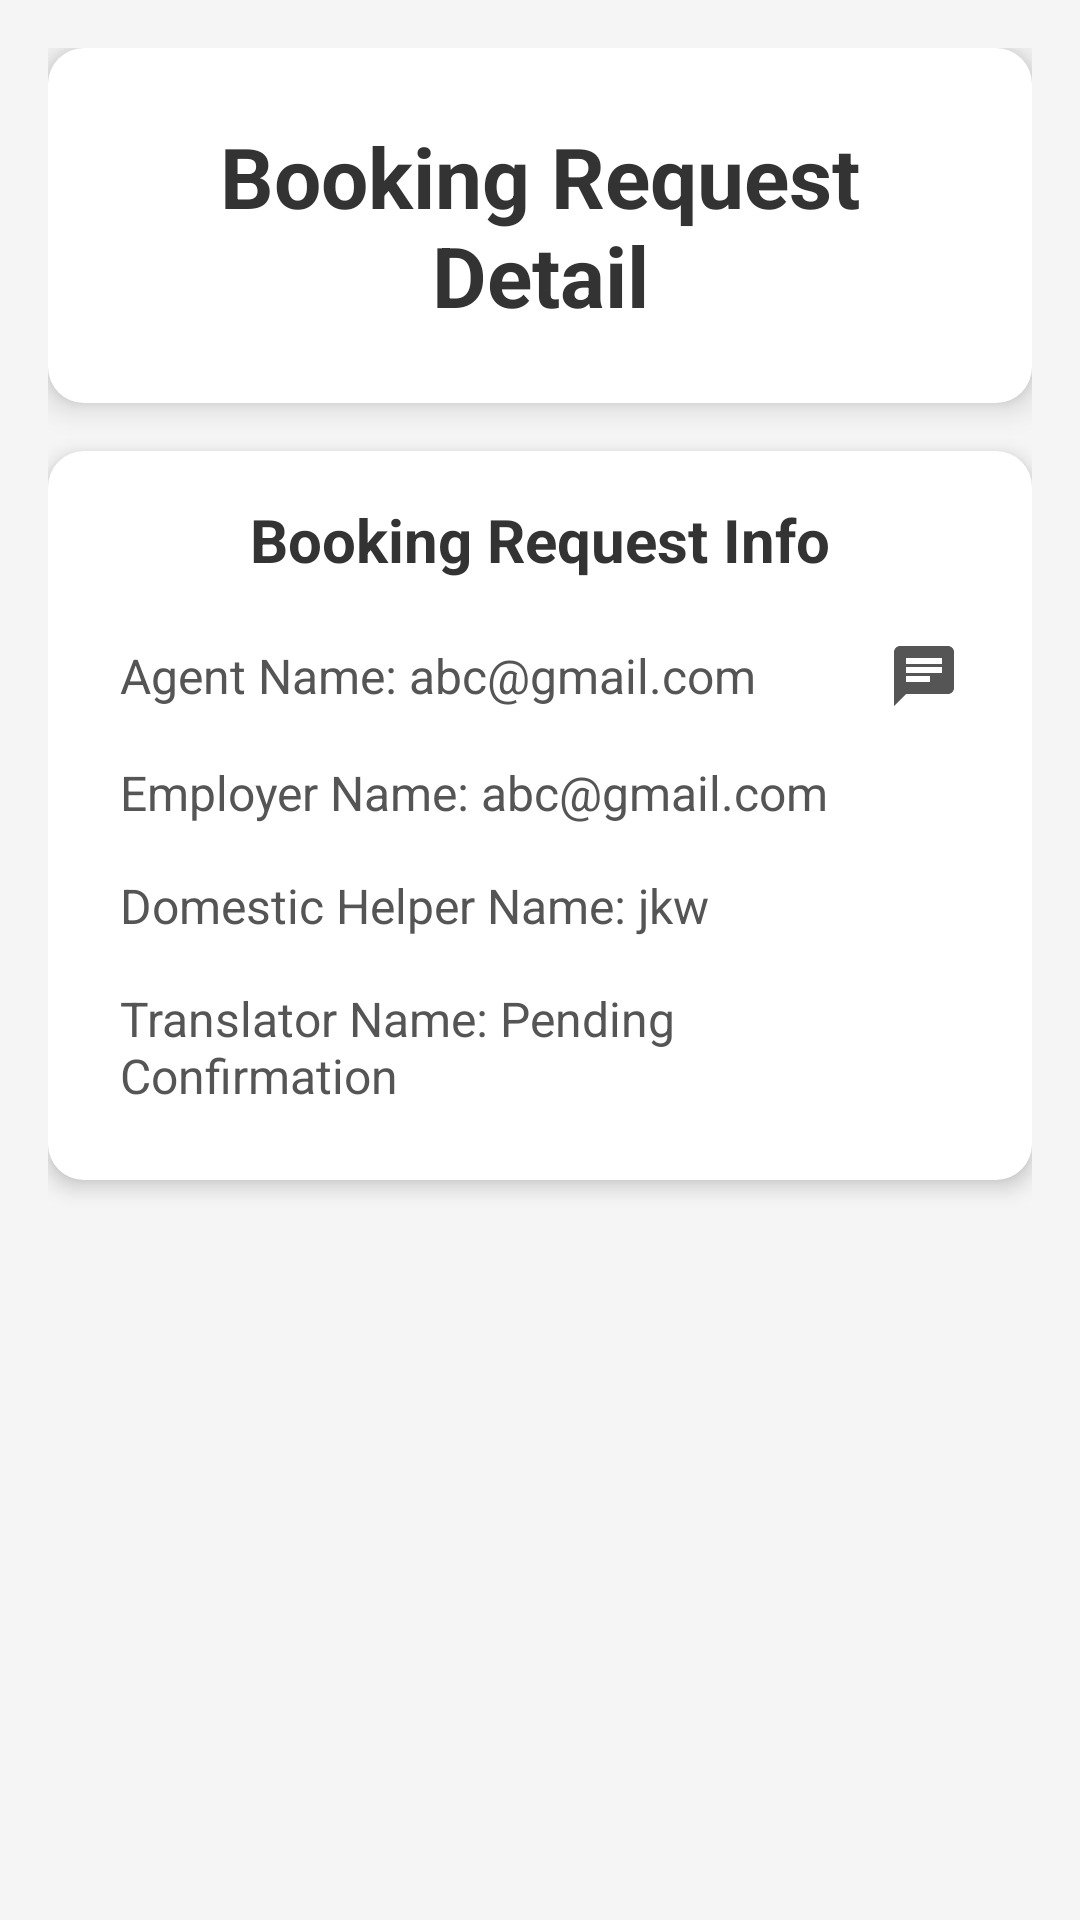

Reconstruct the res/layout file that produces this screen, plus the resources it refers to.
<!-- AndroidManifest.xml: application theme Theme.Material3.Light -->
<!-- res/layout/activity_employee_book_request_detail.xml -->
<?xml version="1.0" encoding="utf-8"?>
<ScrollView xmlns:android="http://schemas.android.com/apk/res/android"
    android:layout_width="match_parent"
    android:layout_height="match_parent"
    android:background="#F5F5F5"
    android:padding="16dp">

    <LinearLayout
        android:layout_width="match_parent"
        android:layout_height="wrap_content"
        android:orientation="vertical">

        
        <LinearLayout
            android:layout_width="match_parent"
            android:layout_height="wrap_content"
            android:padding="24dp"
            android:elevation="6dp"
            android:layout_marginBottom="16dp"
            android:background="@drawable/card_background"
            android:gravity="center">

            <TextView
                android:layout_width="wrap_content"
                android:layout_height="wrap_content"
                android:text="Booking Request Detail"
                android:textSize="28sp"
                android:textStyle="bold"
                android:textColor="#333333"
                android:gravity="center" />
        </LinearLayout>

        
        <LinearLayout
            android:layout_width="match_parent"
            android:layout_height="wrap_content"
            android:orientation="vertical"
            android:background="@drawable/card_background"
            android:padding="16dp"
            android:elevation="4dp"
            android:layout_marginBottom="16dp">

            <TextView
                android:layout_width="match_parent"
                android:layout_height="wrap_content"
                android:text="Booking Request Info"
                android:textSize="20sp"
                android:textStyle="bold"
                android:gravity="center"
                android:textColor="#333333"
                android:paddingBottom="12dp" />

            <LinearLayout
                android:layout_width="match_parent"
                android:layout_height="wrap_content"
                android:orientation="horizontal"
                android:gravity="center_vertical"
                android:padding="8dp">

                <TextView
                    android:id="@+id/tvAgentName"
                    android:layout_width="0dp"
                    android:layout_weight="1"
                    android:layout_height="wrap_content"
                    android:text="Agent Name: abc@gmail.com"
                    android:textSize="16sp"
                    android:textColor="#555555" />

                <ImageButton
                    android:id="@+id/chatAgent"
                    android:layout_width="24dp"
                    android:layout_height="24dp"
                    android:background="?attr/selectableItemBackgroundBorderless"
                    android:src="@drawable/icon_chat_24"
                    android:contentDescription="chat to Employer" />
            </LinearLayout>

            <LinearLayout
                android:layout_width="match_parent"
                android:layout_height="wrap_content"
                android:orientation="horizontal"
                android:gravity="center_vertical"
                android:padding="8dp">

                <TextView
                    android:id="@+id/tvEmployerName"
                    android:layout_width="0dp"
                    android:layout_weight="1"
                    android:layout_height="wrap_content"
                    android:text="Employer Name: abc@gmail.com"
                    android:textSize="16sp"
                    android:textColor="#555555" />
            </LinearLayout>

            <LinearLayout
                android:layout_width="match_parent"
                android:layout_height="wrap_content"
                android:orientation="horizontal"
                android:gravity="center_vertical"
                android:padding="8dp">

                <TextView
                    android:id="@+id/tvHelperName"
                    android:layout_width="0dp"
                    android:layout_weight="1"
                    android:layout_height="wrap_content"
                    android:text="Domestic Helper Name: jkw"
                    android:textSize="16sp"
                    android:textColor="#555555" />
            </LinearLayout>

            <LinearLayout
                android:layout_width="match_parent"
                android:layout_height="wrap_content"
                android:orientation="horizontal"
                android:gravity="center_vertical"
                android:padding="8dp">

                <TextView
                    android:id="@+id/tvTranName"
                    android:layout_width="0dp"
                    android:layout_weight="1"
                    android:layout_height="wrap_content"
                    android:text="Translator Name: Pending Confirmation"
                    android:textSize="16sp"
                    android:textColor="#555555" />
            </LinearLayout>
        </LinearLayout>

        
        <LinearLayout
            android:id="@+id/layoutEmployerSelectedTime"
            android:layout_width="match_parent"
            android:layout_height="wrap_content"
            android:orientation="vertical"
            android:background="@drawable/card_background"
            android:padding="16dp"
            android:elevation="4dp"
            android:layout_marginBottom="16dp"
            android:visibility="gone">

            <TextView
                android:layout_width="match_parent"
                android:layout_height="wrap_content"
                android:text="Available time"
                android:textSize="20sp"
                android:textStyle="bold"
                android:gravity="center"
                android:textColor="#333333"
                android:paddingBottom="12dp" />

        </LinearLayout>

        
        <LinearLayout
            android:id="@+id/layoutSelectedTime"
            android:layout_width="match_parent"
            android:layout_height="wrap_content"
            android:orientation="vertical"
            android:background="@drawable/card_background"
            android:padding="16dp"
            android:elevation="4dp"
            android:layout_marginBottom="16dp"
            android:visibility="gone">

            <TextView
                android:layout_width="match_parent"
                android:layout_height="wrap_content"
                android:text="Selected Time"
                android:textSize="20sp"
                android:textStyle="bold"
                android:gravity="center"
                android:textColor="#333333"
                android:paddingBottom="12dp" />

        </LinearLayout>

        
        <LinearLayout
            android:id="@+id/layoutConfirmedTime"
            android:layout_width="match_parent"
            android:layout_height="wrap_content"
            android:orientation="vertical"
            android:background="@drawable/card_background"
            android:padding="16dp"
            android:elevation="4dp"
            android:layout_marginBottom="16dp"
            android:visibility="gone">

            <TextView
                android:layout_width="match_parent"
                android:layout_height="wrap_content"
                android:text="Confirmed Schedule"
                android:textSize="20sp"
                android:textStyle="bold"
                android:gravity="center"
                android:textColor="#333333"
                android:paddingBottom="12dp" />

        </LinearLayout>

        
        <LinearLayout
            android:id="@+id/layoutConfirmTime"
            android:layout_width="match_parent"
            android:layout_height="wrap_content"
            android:orientation="vertical"
            android:background="@drawable/card_background"
            android:padding="16dp"
            android:elevation="4dp"
            android:layout_marginBottom="16dp"
            android:visibility="gone">

            <TextView
                android:layout_width="match_parent"
                android:layout_height="wrap_content"
                android:text="Confirm Time"
                android:textSize="20sp"
                android:textStyle="bold"
                android:gravity="center"
                android:textColor="#333333"
                android:paddingBottom="12dp" />

        </LinearLayout>
        <Button
            android:id="@+id/btnSendDecline"
            android:layout_width="match_parent"
            android:layout_height="wrap_content"
            android:text="Decline Meeting"
            android:textColor="@android:color/white"
            android:backgroundTint="@color/purple_500"
            android:textStyle="bold"
            android:layout_marginTop="16dp"
            android:padding="12dp"
            android:visibility="gone"/>

        <Button
            android:id="@+id/btnSetBook"
            android:layout_width="match_parent"
            android:layout_height="wrap_content"
            android:text="Confirm Time"
            android:textColor="@android:color/white"
            android:backgroundTint="@color/purple_500"
            android:textStyle="bold"
            android:layout_marginTop="16dp"
            android:padding="12dp"
            android:visibility="gone"/>

        <Button
            android:id="@+id/btnCheckBook"
            android:layout_width="match_parent"
            android:layout_height="wrap_content"
            android:text="Check Booking"
            android:textColor="@android:color/white"
            android:backgroundTint="@color/purple_500"
            android:textStyle="bold"
            android:layout_marginTop="16dp"
            android:padding="12dp"
            android:visibility="gone"/>
    </LinearLayout>
</ScrollView>
<!-- resources referenced by this layout -->
<resources>
  <color name="purple_500">#FF6200EE</color>
  <!-- drawable card_background (drawable) -->
  <shape xmlns:android="http://schemas.android.com/apk/res/android">
      <solid android:color="#FFFFFF" />
      <corners android:radius="12dp" />
      <shadow android:color="#000000" />
  </shape>
  <!-- drawable icon_chat_24 (drawable) -->
  <vector xmlns:android="http://schemas.android.com/apk/res/android" android:autoMirrored="true" android:height="24dp" android:tint="#555555" android:viewportHeight="24" android:viewportWidth="24" android:width="24dp">
        
      <path android:fillColor="@android:color/white" android:pathData="M20,2L4,2c-1.1,0 -1.99,0.9 -1.99,2L2,22l4,-4h14c1.1,0 2,-0.9 2,-2L22,4c0,-1.1 -0.9,-2 -2,-2zM6,9h12v2L6,11L6,9zM14,14L6,14v-2h8v2zM18,8L6,8L6,6h12v2z"/>
      
  </vector>
</resources>
